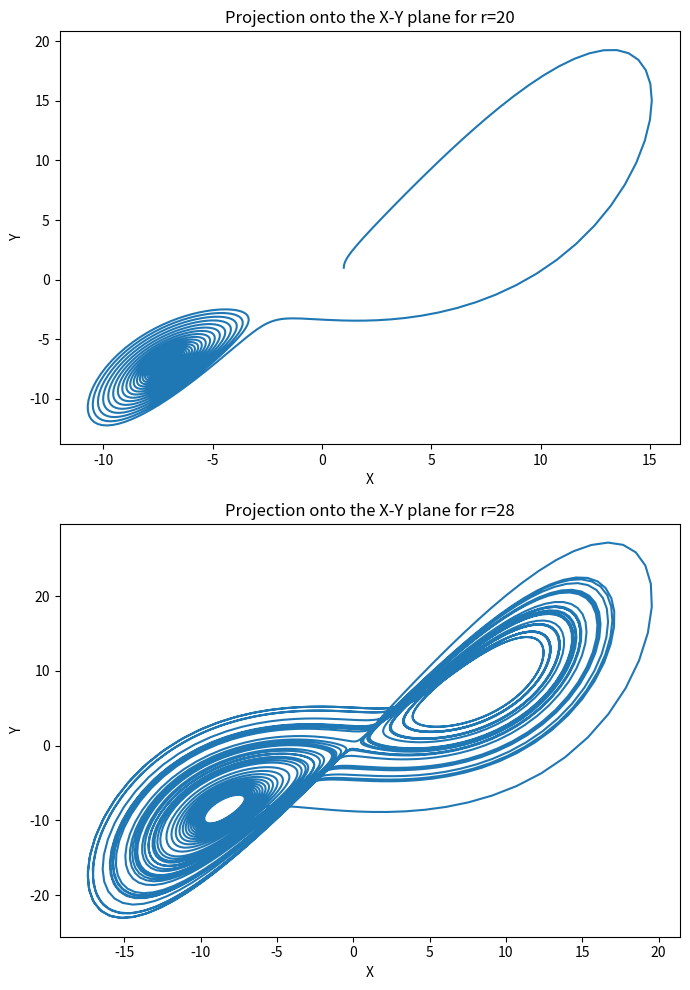
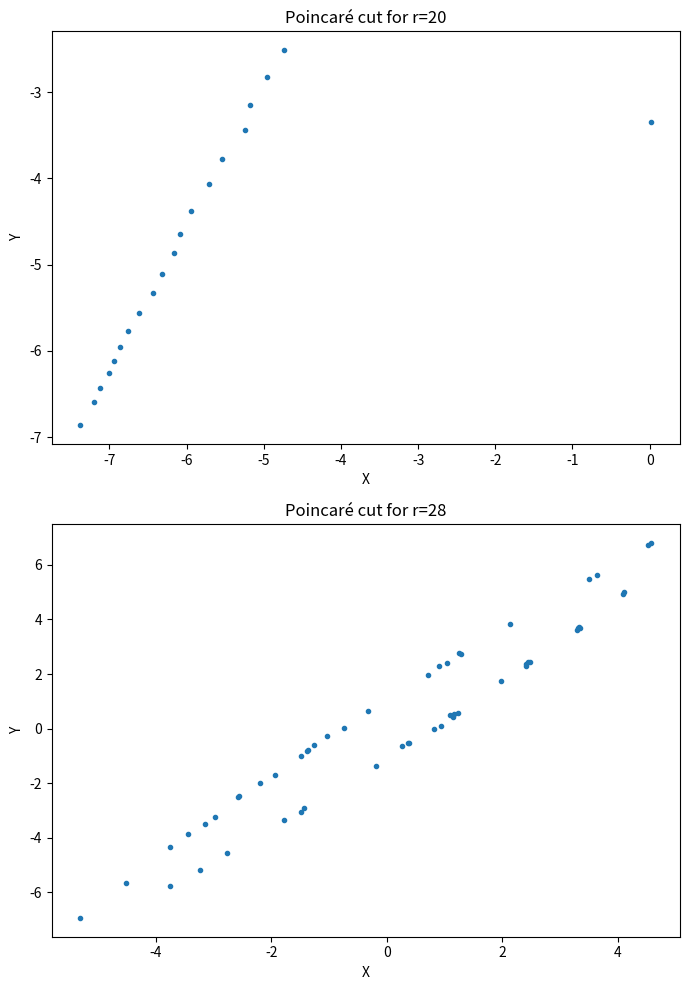
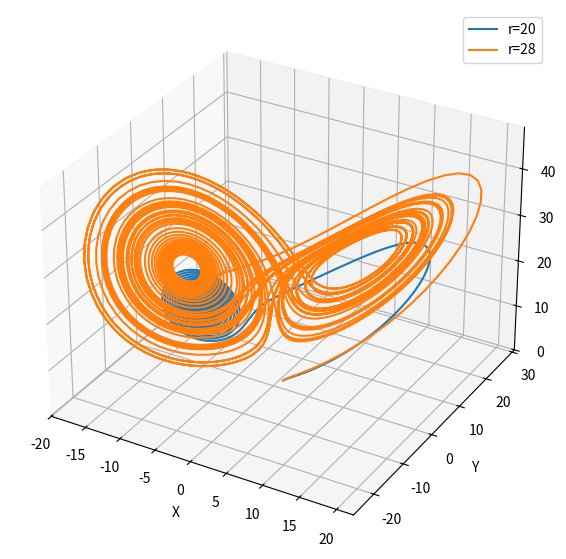

The matplotlib source for these figures, in order:
import numpy as np
import matplotlib.pyplot as plt
from mpl_toolkits.mplot3d import Axes3D

def lorenz(X, Y, Z, s=10, r=28, b=8/3):
    X_dot = -s*X + s*Y
    Y_dot = -X*Z + r*X - Y
    Z_dot = X*Y - b*Z
    return X_dot, Y_dot, Z_dot

def runge_kutta_step(X, Y, Z, dt, s, r, b):
    dx1, dy1, dz1 = lorenz(X, Y, Z, s, r, b)
    dx2, dy2, dz2 = lorenz(X + dx1*dt/2, Y + dy1*dt/2, Z + dz1*dt/2, s, r, b)
    dx3, dy3, dz3 = lorenz(X + dx2*dt/2, Y + dy2*dt/2, Z + dz2*dt/2, s, r, b)
    dx4, dy4, dz4 = lorenz(X + dx3*dt, Y + dy3*dt, Z + dz3*dt, s, r, b)

    X += dt*(dx1 + 2*dx2 + 2*dx3 + dx4)/6
    Y += dt*(dy1 + 2*dy2 + 2*dy3 + dy4)/6
    Z += dt*(dz1 + 2*dz2 + 2*dz3 + dz4)/6
    return X, Y, Z

def generate_trajectories(r_values, X_init, Y_init, Z_init, dt, T):
    trajectories = []
    for r in r_values:
        X, Y, Z = X_init, Y_init, Z_init
        X_values, Y_values, Z_values = [], [], []
        for _ in np.arange(0, T, dt):
            X_values.append(X)
            Y_values.append(Y)
            Z_values.append(Z)
            X, Y, Z = runge_kutta_step(X, Y, Z, dt, s=10, r=r, b=8/3)
        trajectories.append((X_values, Y_values, Z_values))
    return trajectories

r_values = [20, 28]
X_init, Y_init, Z_init = 1, 1, 1  # You can adjust the initial conditions here
dt = 0.01  # Time step
T = 50  # Total time

trajectories = generate_trajectories(r_values, X_init, Y_init, Z_init, dt, T)

fig, axs = plt.subplots(2, 1, figsize=(7, 10))
for ax, (r, trajectory) in zip(axs, zip(r_values, trajectories)):
    X_values, Y_values, Z_values = trajectory
    ax.plot(X_values, Y_values)
    ax.set_title(f'Projection onto the X-Y plane for r={r}')
    ax.set_xlabel('X')
    ax.set_ylabel('Y')
plt.tight_layout()
plt.show()

fig, axs = plt.subplots(2, 1, figsize=(7, 10))
for ax, (r, trajectory) in zip(axs, zip(r_values, trajectories)):
    X_values, Y_values, Z_values = trajectory
    X_cut, Y_cut = [], []
    for i in range(len(Z_values) - 1):
        if Z_values[i] > 20 >= Z_values[i+1]:
            X_cut.append((X_values[i] + X_values[i+1])/2)
            Y_cut.append((Y_values[i] + Y_values[i+1])/2)
    ax.plot(X_cut, Y_cut, '.')
    ax.set_title(f'Poincaré cut for r={r}')
    ax.set_xlabel('X')
    ax.set_ylabel('Y')
plt.tight_layout()
plt.show()

fig = plt.figure(figsize=(10, 7))
ax = fig.add_subplot(111, projection='3d')
for r, trajectory in zip(r_values, trajectories):
    X_values, Y_values, Z_values = trajectory
    ax.plot(X_values, Y_values, Z_values, label=f'r={r}')
ax.legend()
ax.set_xlabel('X')
ax.set_ylabel('Y')
ax.set_zlabel('Z')
plt.show()
